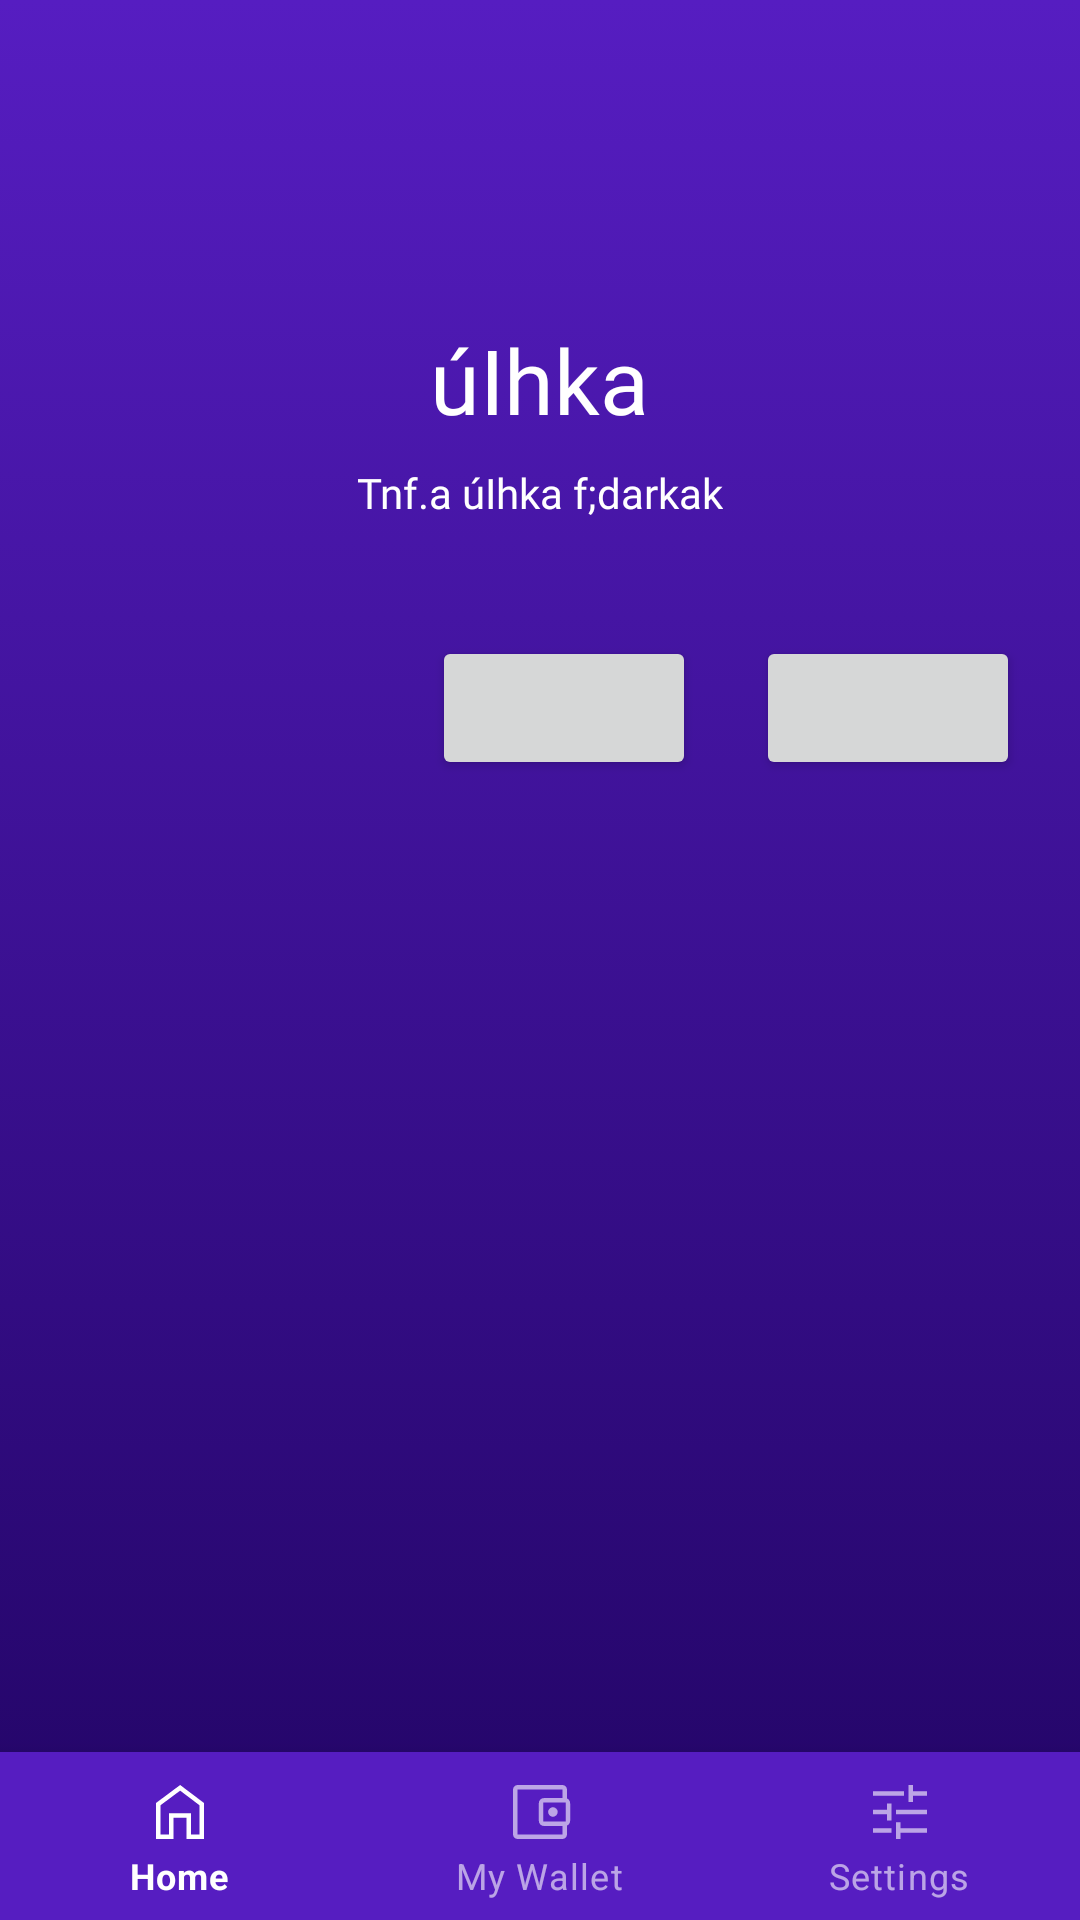

Reconstruct the res/layout file that produces this screen, plus the resources it refers to.
<!-- AndroidManifest.xml: application theme Theme.StudyBuddy.Default -->
<!-- res/layout/activity_subjects.xml -->
<?xml version="1.0" encoding="utf-8"?>
<androidx.constraintlayout.widget.ConstraintLayout xmlns:android="http://schemas.android.com/apk/res/android"
    xmlns:app="http://schemas.android.com/apk/res-auto"
    xmlns:tools="http://schemas.android.com/tools"
    android:layout_width="match_parent"
    android:layout_height="match_parent"
    android:background="@drawable/gradient_background"
    android:fitsSystemWindows="true"
    android:orientation="vertical"
    tools:context=".GradesActivity">

    <androidx.appcompat.widget.LinearLayoutCompat
        android:id="@+id/linearLayoutCompat"
        android:layout_width="match_parent"
        android:layout_height="match_parent"
        android:orientation="vertical"
        app:layout_constraintBottom_toBottomOf="parent"
        app:layout_constraintEnd_toEndOf="parent"
        app:layout_constraintStart_toStartOf="parent"
        app:layout_constraintTop_toTopOf="parent">

        <androidx.core.widget.NestedScrollView
            android:layout_width="match_parent"
            android:layout_height="wrap_content"
            android:fillViewport="true">

            <androidx.appcompat.widget.LinearLayoutCompat
                android:layout_width="match_parent"
                android:layout_height="wrap_content"
                android:layout_marginBottom="20dp"
                android:fitsSystemWindows="true"
                android:gravity="start"
                android:orientation="vertical">

                <androidx.constraintlayout.widget.ConstraintLayout
                    android:layout_width="match_parent"
                    android:layout_height="280dp">

                    <androidx.appcompat.widget.LinearLayoutCompat
                        android:layout_width="match_parent"
                        android:layout_height="match_parent"
                        android:gravity="center"
                        android:orientation="vertical"
                        app:layout_constraintBottom_toBottomOf="parent"
                        app:layout_constraintEnd_toEndOf="parent"
                        app:layout_constraintStart_toStartOf="parent"
                        app:layout_constraintTop_toTopOf="parent">

                        <TextView
                            android:layout_width="wrap_content"
                            android:layout_height="wrap_content"
                            android:layout_gravity="center"
                            android:text="úIhka"
                            android:textAppearance="@style/ganganeeText" />

                        <TextView
                            android:layout_width="wrap_content"
                            android:layout_height="wrap_content"
                            android:layout_gravity="center"
                            android:layout_marginTop="8dp"
                            android:text="Tnf.a úIhka f;darkak"
                            android:textAppearance="@style/malithiText" />

                    </androidx.appcompat.widget.LinearLayoutCompat>

                    <Button
                        android:id="@+id/GradesBtn"
                        android:layout_width="wrap_content"
                        android:layout_height="wrap_content"
                        android:textColor="@color/white"
                        android:layout_marginEnd="20dp"
                        android:layout_marginBottom="20dp"
                        android:textSize="20sp"
                        app:layout_constraintBottom_toBottomOf="parent"
                        app:layout_constraintEnd_toStartOf="@+id/syllabusBtn" />

                    <Button
                        android:id="@+id/syllabusBtn"
                        android:layout_width="wrap_content"
                        android:layout_height="wrap_content"
                        android:layout_marginEnd="20dp"
                        android:layout_marginBottom="20dp"
                        android:textColor="@color/white"
                        android:textSize="20sp"
                        app:layout_constraintBottom_toBottomOf="parent"
                        app:layout_constraintEnd_toEndOf="parent" />

                </androidx.constraintlayout.widget.ConstraintLayout>

                <androidx.recyclerview.widget.RecyclerView
                    android:id="@+id/recyclerViewSubjects"
                    android:layout_width="match_parent"
                    android:layout_height="wrap_content"
                    android:layout_gravity="center_horizontal"
                    android:gravity="center_horizontal"
                    android:padding="10dp" />

            </androidx.appcompat.widget.LinearLayoutCompat>
        </androidx.core.widget.NestedScrollView>

    </androidx.appcompat.widget.LinearLayoutCompat>

    <com.google.android.material.bottomnavigation.BottomNavigationView
        android:id="@+id/bottom_navigation"
        android:layout_width="match_parent"
        android:layout_height="wrap_content"
        app:menu="@menu/bottom_navigation_menu"
        app:layout_constraintBottom_toBottomOf="parent"
        app:layout_constraintEnd_toEndOf="parent"
        style="@style/Widget.MaterialComponents.BottomNavigationView.Colored"/>

</androidx.constraintlayout.widget.ConstraintLayout>
<!-- resources referenced by this layout -->
<resources>
  <color name="white">#FFFFFFFF</color>
  <!-- drawable gradient_background (drawable) -->
  <?xml version="1.0" encoding="utf-8"?>
  <selector xmlns:android="http://schemas.android.com/apk/res/android">
      <item>
          <shape>
              <gradient
                  android:startColor="?attr/colorPrimary"
                  android:endColor="?attr/colorSecondary"
                  android:angle="270"
                  android:type="linear"/>
          </shape>
      </item>
  </selector>
  <style name="ganganeeText" parent="Theme.AppCompat.NoActionBar">
          <item name="android:fontFamily">@font/fm_ganganee</item>
          <item name="android:textSize">30sp</item>
          <item name="android:textColor">@color/white</item>
      </style>
  <style name="malithiText" parent="Theme.AppCompat.NoActionBar">
          <item name="android:fontFamily">@font/fm_malithi</item>
          <item name="android:textSize">14sp</item>
          <item name="android:textColor">@color/white</item>
      </style>
  <style name="Theme.StudyBuddy.Default" parent="Theme.StudyBuddy">
          <item name="android:windowLightStatusBar">false</item>
          <item name="colorAccent">@color/accent</item>
      </style>
  <style name="Theme.StudyBuddy" parent="Theme.MaterialComponents.DayNight.NoActionBar">
          
          <item name="colorPrimary">@color/start</item>
          <item name="colorPrimaryVariant">@color/center</item>
          <item name="colorOnPrimary">@color/white</item>
          <item name="colorPrimaryInverse">@color/black</item>
          <item name="android:textColorPrimary">@color/white</item>
          <item name="colorOnSurface">@color/white</item>
          <item name="colorError">#EC0000</item>
          
          <item name="colorSecondary">@color/end</item>
          <item name="colorSecondaryVariant">@color/center</item>
          <item name="colorOnSecondary">@color/white</item>
          
          <item name="android:windowAnimationStyle">@style/CustomActivityAnimation</item>
          <item name="android:windowTranslucentStatus">true</item>
          <item name="android:statusBarColor">@color/nofill</item>
      </style>
  <color name="accent">#FFEE0A</color>
  <color name="start">#561DC1</color>
  <color name="center">#34056A</color>
  <color name="black">#FF000000</color>
  <color name="end">#210464</color>
  <style name="CustomActivityAnimation" parent="@android:style/Animation.Activity">
          <item name="android:activityOpenEnterAnimation">@anim/slide_in_right</item>
          <item name="android:activityOpenExitAnimation">@anim/slide_out_left</item>
          <item name="android:activityCloseEnterAnimation">@anim/slide_in_left</item>
          <item name="android:activityCloseExitAnimation">@anim/slide_out_right</item>
      </style>
  <color name="nofill">#00FFFFFF</color>
</resources>
